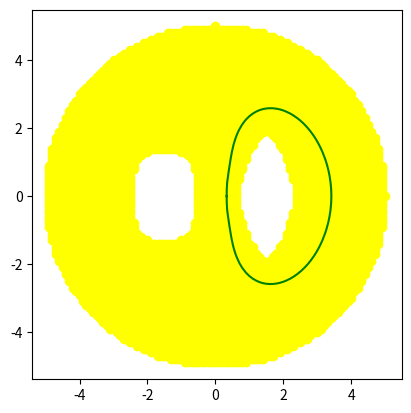

Write Python code to recreate this figure.
import random
import numpy as np
import copy
import matplotlib.pyplot as plt


class Point:
    def __init__(self, x, y, f):
        self.x = x
        self.y = y
        self.f = f


def is_in_constraints(a, b):
    constraint_circle = a ** 2 + b ** 2 <= 25
    constraint_1 = abs(1.5 + a) ** 3.5 + 0.3 * abs(b) ** 3.5 >= 0.8
    constraint_2 = abs(-1.5 + a) ** 1.5 + 0.3 * abs(b) ** 1.5 >= 0.8
    return constraint_circle and constraint_1 and constraint_2


def initialize_points():
    for x in partition:
        inner_list = []
        for y in partition:
            f = None
            if is_in_constraints(x, y):
                circle_constraint = abs(x ** 2 + y ** 2 - 25)
                constraint_1 = abs(abs(1.5 + x) ** 3.5 + 0.3 * abs(y) ** 3.5 - 0.8)
                constraint_2 = abs(abs(-1.5 + x) ** 1.5 + 0.3 * abs(y) ** 1.5 - 0.8)

                if circle_constraint <= 1:
                    f = 0
                elif constraint_1 <= 0.5:
                    f = f1
                elif constraint_2 <= 0.5:
                    f = f2
                else:
                    f = random.uniform(min(f1, f2), max(f1, f2))

            point = Point(x, y, f)
            inner_list.append(point)
        arr_point.append(inner_list)


def perform_iteration():
    n = 0
    while (n <= 500):
        for y in range(1, len(arr_point) - 1):
            for x in range(1, len(arr_point[y]) - 1):
                neighbors = [
                    arr_point[y][x - 1].f,
                    arr_point[y][x + 1].f,
                    arr_point[y - 1][x].f,
                    arr_point[y + 1][x].f
                ]
                no_none_found = True
                for neighbor in neighbors:
                    if neighbor is None:
                        no_none_found = False
                        break
                if not no_none_found:
                    continue
                arr_point[y][x].f = sum(neighbors) / 4
        n += 1


def calculate_point(tmp, neighbor, flag):
    if flag == 'x':
        new_x = tmp.x + (abs(f - tmp.f) / abs(tmp.f - neighbor.f)) * step
        new_y = tmp.y
    else:
        new_x = tmp.x
        new_y = tmp.y + (abs(f - tmp.f) / abs(tmp.f - neighbor.f)) * step
    arr_x.append(new_x)
    arr_y.append(new_y)


def process_equi_potential(f_value):
    for i in range(1, len(arr_point) - 1):
        for j in range(1, len(arr_point[i]) - 1):
            current = arr_point[i][j]
            right_neighbor = arr_point[i + 1][j]
            down_neighbor = arr_point[i][j + 1]
            if (current.f is None or right_neighbor.f is None or down_neighbor.f is None):
                continue
            if (current.f <= f_value <= right_neighbor.f or current.f >= f_value >= right_neighbor.f):
                calculate_point(current, right_neighbor, 'x')

            if (current.f <= f_value <= down_neighbor.f or current.f >= f_value >= down_neighbor.f):
                calculate_point(current, down_neighbor, 'y')


def result_points():
    points = [(x, y) for x, y in zip(arr_x, arr_y)]
    sorted_points = sorted(points, key=lambda lst: lst[0])
    left_point = sorted_points[0]
    right_point = sorted_points[-1]
    x1, y1 = left_point
    x2, y2 = right_point

    slope = (y2 - y1) / (x2 - x1)

    below_border = [(x1, y1)]
    above_border = [(x2, y2)]

    for x, y in points:
        border = slope * (x - x1) + y1
        if y < border:
            below_border.append((x, y))
        elif y > border:
            above_border.append((x, y))

    below_border.sort()
    above_border.sort(reverse=True)

    above_border.append((x1, y1))

    result_points = below_border + above_border

    x_values, y_values = zip(*result_points)

    plt.plot(x_values, y_values, c='green')

    return result_points


def find_length(result_points):
    length = 0
    for i in range(1, len(result_points)):
        x0, y0 = result_points[i - 1]
        x1, y1 = result_points[i]
        length += np.sqrt((x1 - x0) ** 2 + (y1 - y0) ** 2)
    return length


f1 = -6
f2 = 6
f = 3
step = 0.1
arr_x = []
arr_y = []
arr_point = []
partition = np.arange(f1, f2 + step, step)

plt.gca().set_aspect('equal')

initialize_points()

perform_iteration()

list = []
for row in arr_point:
    for el in row:
        if el.f is not None:
            list.append(el)

plt.scatter([el.x for el in list], [el.y for el in list], c='yellow')

process_equi_potential(f)

length = find_length(result_points())

print(f"Искомая длина: {length}")

plt.show()
